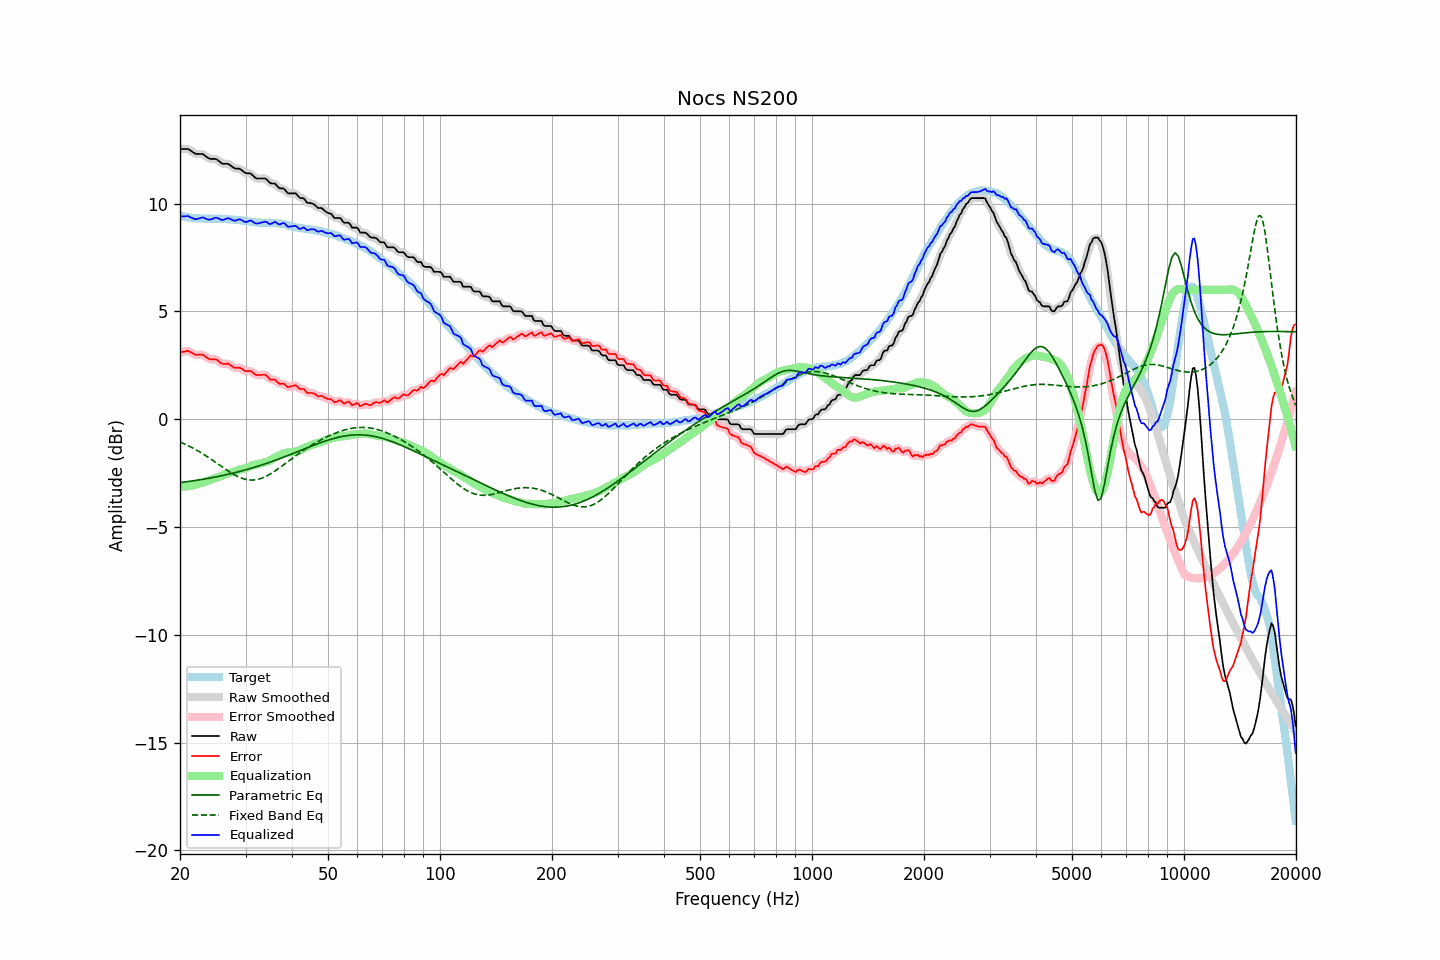

Data behind this chart, as committed beside it:
frequency, raw, error, smoothed, error_smoothed, equalization, parametric_eq, fixed_band_eq, equalized_raw, equalized_smoothed, target
20.00, 12.53, 3.10, 12.53, 3.09, -3.13, -2.94, -1.06, 9.40, 9.40, 9.44
20.20, 12.53, 3.12, 12.54, 3.12, -3.13, -2.93, -1.09, 9.40, 9.41, 9.42
20.40, 12.53, 3.13, 12.54, 3.14, -3.13, -2.92, -1.12, 9.40, 9.41, 9.41
20.61, 12.53, 3.14, 12.54, 3.15, -3.12, -2.91, -1.16, 9.41, 9.41, 9.40
20.81, 12.53, 3.16, 12.54, 3.16, -3.12, -2.90, -1.19, 9.42, 9.42, 9.37
21.02, 12.53, 3.17, 12.52, 3.15, -3.11, -2.89, -1.23, 9.42, 9.41, 9.36
21.23, 12.48, 3.13, 12.49, 3.13, -3.10, -2.88, -1.26, 9.38, 9.39, 9.35
21.44, 12.43, 3.09, 12.44, 3.09, -3.09, -2.87, -1.30, 9.35, 9.35, 9.34
21.66, 12.38, 3.05, 12.38, 3.05, -3.07, -2.86, -1.34, 9.32, 9.31, 9.33
21.87, 12.33, 3.00, 12.34, 3.01, -3.05, -2.85, -1.38, 9.29, 9.29, 9.33
22.09, 12.30, 2.98, 12.31, 2.99, -3.03, -2.84, -1.42, 9.28, 9.28, 9.32
22.31, 12.30, 2.99, 12.30, 2.99, -3.01, -2.83, -1.46, 9.30, 9.29, 9.32
22.54, 12.30, 3.00, 12.31, 3.00, -2.99, -2.82, -1.51, 9.32, 9.32, 9.31
22.76, 12.30, 3.00, 12.31, 3.00, -2.97, -2.80, -1.55, 9.34, 9.34, 9.31
22.99, 12.30, 3.00, 12.29, 2.99, -2.94, -2.79, -1.60, 9.36, 9.35, 9.30
23.22, 12.25, 2.95, 12.25, 2.95, -2.92, -2.78, -1.65, 9.33, 9.33, 9.30
23.45, 12.19, 2.89, 12.20, 2.90, -2.89, -2.77, -1.69, 9.30, 9.30, 9.30
23.69, 12.14, 2.84, 12.14, 2.84, -2.87, -2.75, -1.74, 9.28, 9.27, 9.30
23.92, 12.09, 2.79, 12.10, 2.80, -2.84, -2.74, -1.79, 9.25, 9.26, 9.30
24.16, 12.07, 2.78, 12.08, 2.78, -2.82, -2.73, -1.84, 9.26, 9.26, 9.30
24.40, 12.07, 2.78, 12.07, 2.78, -2.79, -2.71, -1.89, 9.29, 9.29, 9.30
24.65, 12.07, 2.78, 12.08, 2.78, -2.76, -2.70, -1.94, 9.32, 9.32, 9.29
24.89, 12.07, 2.78, 12.07, 2.77, -2.73, -2.68, -1.99, 9.34, 9.34, 9.29
25.14, 12.04, 2.75, 12.04, 2.74, -2.70, -2.67, -2.05, 9.34, 9.33, 9.29
25.39, 11.98, 2.68, 11.98, 2.69, -2.68, -2.65, -2.10, 9.30, 9.31, 9.30
25.65, 11.92, 2.63, 11.92, 2.63, -2.65, -2.64, -2.15, 9.27, 9.27, 9.30
25.91, 11.86, 2.58, 11.87, 2.58, -2.63, -2.62, -2.20, 9.24, 9.25, 9.29
26.16, 11.84, 2.56, 11.85, 2.56, -2.60, -2.61, -2.26, 9.24, 9.25, 9.28
26.43, 11.84, 2.56, 11.84, 2.56, -2.57, -2.59, -2.31, 9.27, 9.27, 9.28
26.69, 11.84, 2.56, 11.85, 2.57, -2.54, -2.57, -2.36, 9.30, 9.30, 9.28
26.96, 11.84, 2.58, 11.83, 2.56, -2.52, -2.56, -2.41, 9.33, 9.31, 9.27
27.23, 11.79, 2.53, 11.79, 2.53, -2.49, -2.54, -2.45, 9.30, 9.30, 9.27
27.50, 11.73, 2.47, 11.74, 2.48, -2.48, -2.52, -2.50, 9.26, 9.26, 9.26
27.77, 11.68, 2.42, 11.68, 2.42, -2.46, -2.50, -2.55, 9.23, 9.23, 9.26
28.05, 11.63, 2.39, 11.64, 2.39, -2.43, -2.48, -2.59, 9.20, 9.21, 9.25
28.33, 11.62, 2.38, 11.63, 2.38, -2.40, -2.47, -2.63, 9.22, 9.23, 9.25
28.62, 11.62, 2.39, 11.62, 2.38, -2.37, -2.45, -2.66, 9.25, 9.25, 9.23
28.90, 11.61, 2.38, 11.61, 2.38, -2.34, -2.43, -2.70, 9.27, 9.26, 9.23
29.19, 11.57, 2.36, 11.57, 2.35, -2.32, -2.41, -2.73, 9.25, 9.24, 9.22
29.48, 11.51, 2.31, 11.51, 2.31, -2.31, -2.39, -2.75, 9.20, 9.21, 9.20
29.78, 11.45, 2.25, 11.46, 2.26, -2.29, -2.37, -2.78, 9.16, 9.17, 9.20
30.08, 11.41, 2.23, 11.42, 2.23, -2.27, -2.35, -2.79, 9.15, 9.15, 9.19
30.38, 11.40, 2.23, 11.41, 2.23, -2.24, -2.33, -2.81, 9.16, 9.17, 9.17
30.68, 11.40, 2.23, 11.40, 2.23, -2.21, -2.31, -2.82, 9.20, 9.19, 9.17
30.99, 11.39, 2.24, 11.38, 2.22, -2.18, -2.28, -2.82, 9.22, 9.20, 9.16
31.30, 11.32, 2.18, 11.32, 2.18, -2.15, -2.26, -2.82, 9.18, 9.18, 9.14
31.61, 11.25, 2.11, 11.26, 2.12, -2.12, -2.24, -2.82, 9.13, 9.13, 9.14
31.93, 11.18, 2.06, 11.20, 2.07, -2.11, -2.22, -2.81, 9.08, 9.09, 9.13
32.24, 11.16, 2.04, 11.17, 2.05, -2.09, -2.19, -2.80, 9.07, 9.08, 9.12
32.57, 11.16, 2.05, 11.16, 2.04, -2.08, -2.17, -2.78, 9.09, 9.08, 9.12
32.89, 11.16, 2.05, 11.16, 2.05, -2.06, -2.15, -2.76, 9.11, 9.10, 9.11
33.22, 11.16, 2.06, 11.17, 2.06, -2.04, -2.12, -2.73, 9.13, 9.13, 9.11
33.55, 11.16, 2.06, 11.17, 2.06, -2.02, -2.10, -2.70, 9.14, 9.15, 9.10
33.89, 11.16, 2.06, 11.15, 2.05, -2.00, -2.07, -2.67, 9.16, 9.15, 9.11
34.23, 11.11, 2.01, 11.10, 2.00, -1.98, -2.05, -2.63, 9.14, 9.12, 9.10
34.57, 11.03, 1.93, 11.04, 1.93, -1.95, -2.02, -2.59, 9.08, 9.09, 9.11
34.92, 10.95, 1.84, 10.97, 1.87, -1.91, -1.99, -2.55, 9.05, 9.06, 9.11
35.27, 10.93, 1.83, 10.94, 1.84, -1.86, -1.97, -2.50, 9.07, 9.08, 9.11
35.62, 10.93, 1.83, 10.93, 1.83, -1.82, -1.94, -2.46, 9.11, 9.11, 9.10
35.97, 10.93, 1.84, 10.91, 1.81, -1.78, -1.91, -2.41, 9.15, 9.13, 9.09
... 635 more rows
